Labelled photos from "dataset_split", an image-classification folder in FerdyOktavian/klasifikasi_sawit_efficientNetV2. The possible labels are: belum masak, masak, terlalu masak.

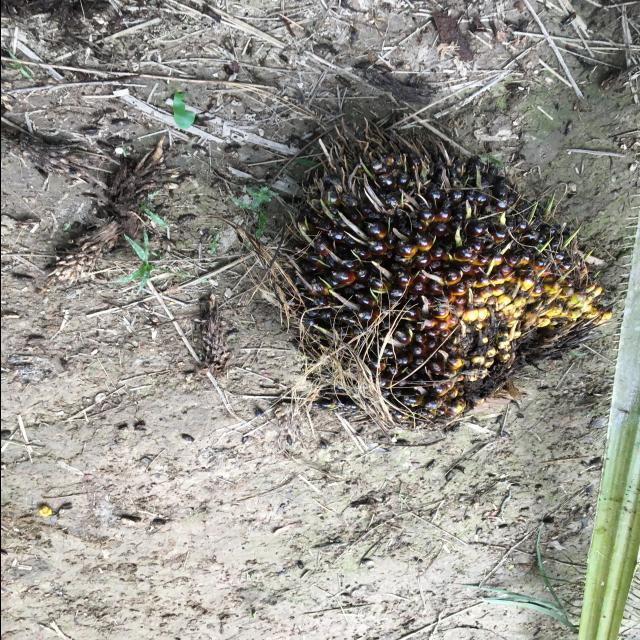
Label: belum masak

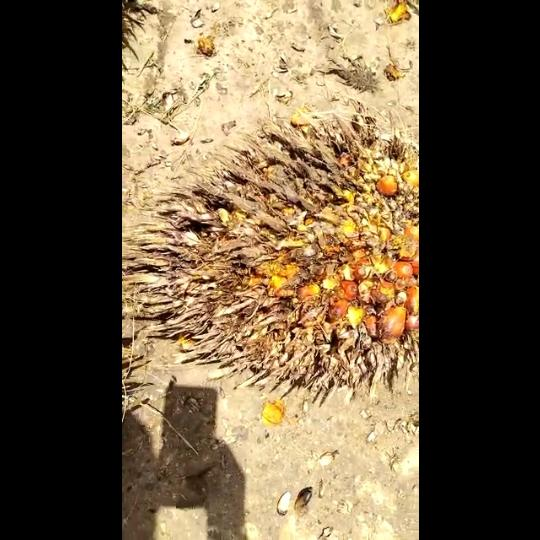
Label: terlalu masak

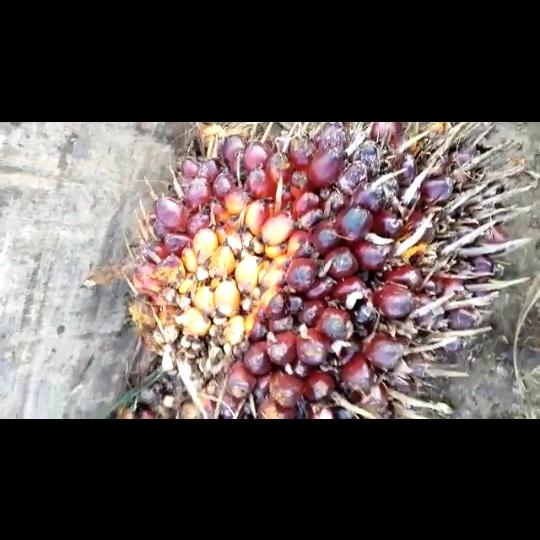
Label: belum masak

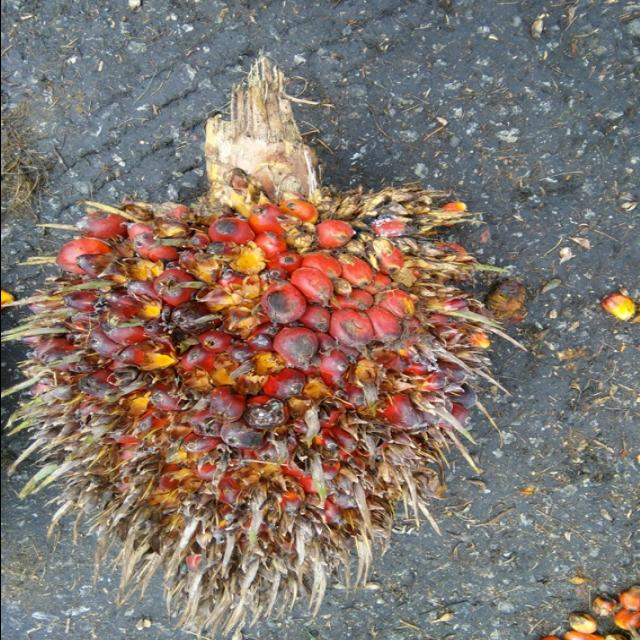
Label: masak

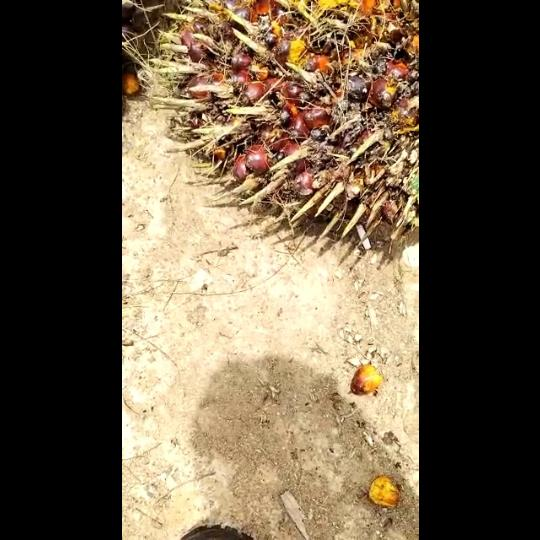
Label: masak

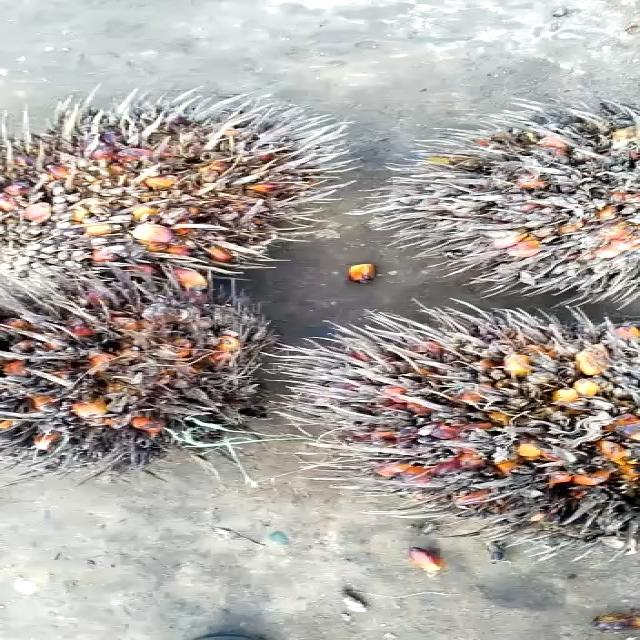
Label: terlalu masak
